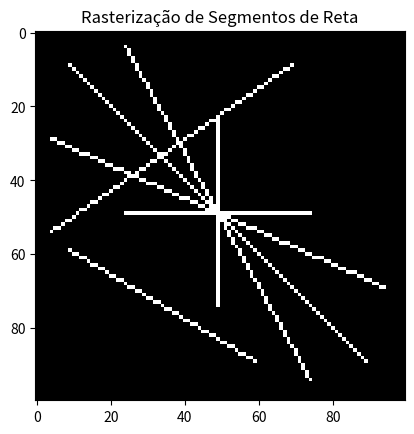

Python code for this plot:
import numpy as np
import matplotlib.pyplot as plt

def normalize_point(x, y, x_min, x_max, y_min, y_max):
    """
    Normaliza um ponto (x, y) para o intervalo [-1, 1] com base nos intervalos fornecidos.
    """
    x_normalized = 2 * (x - x_min) / (x_max - x_min) - 1
    y_normalized = 2 * (y - y_min) / (y_max - y_min) - 1
    return x_normalized, y_normalized

def rasterize_line(x0, y0, x1, y1, width, height):
    """
    Rasteriza uma linha entre (x0, y0) e (x1, y1) em uma imagem de resolução (width, height).
    """
    # Normalizar os pontos para o intervalo [-1, 1]
    x0, y0 = normalize_point(x0, y0, -1, 1, -1, 1)
    x1, y1 = normalize_point(x1, y1, -1, 1, -1, 1)
    
    # Converter as coordenadas normalizadas para a resolução da imagem
    x0 = int((x0 + 1) * (width - 1) / 2)
    y0 = int((y0 + 1) * (height - 1) / 2)
    x1 = int((x1 + 1) * (width - 1) / 2)
    y1 = int((y1 + 1) * (height - 1) / 2)
    
    # Criar uma imagem em branco
    image = np.zeros((height, width), dtype=np.uint8)
    
    # Calcular a diferença entre os pontos
    dx = x1 - x0
    dy = y1 - y0
    
    # Verificar o comprimento da reta
    steps = max(abs(dx), abs(dy))
    
    if steps == 0:
        # Caso trivial onde os dois pontos são o mesmo
        if 0 <= x0 < width and 0 <= y0 < height:
            image[y0, x0] = 1
        return image
    
    # Garantir que steps seja um número inteiro
    steps = int(steps)
    
    # Incrementos em x e y
    x_inc = dx / steps
    y_inc = dy / steps
    
    # Posições atuais
    x = x0
    y = y0
    
    for _ in range(steps + 1):
        # Marcar o pixel atual
        if 0 <= int(round(y)) < height and 0 <= int(round(x)) < width:
            image[int(round(y)), int(round(x))] = 1
        x += x_inc
        y += y_inc
    
    return image

def plot_lines(segments, width, height):
    """
    Plota múltiplos segmentos de reta em uma única imagem.
    
    Parameters:
    - segments: Lista de tuplas ((x0, y0), (x1, y1)) para cada segmento de reta.
    - width: Largura da imagem em pixels.
    - height: Altura da imagem em pixels.
    """
    # Criar uma imagem em branco
    combined_image = np.zeros((height, width), dtype=np.uint8)
    
    # Rasterizar cada segmento de reta
    for (x0, y0), (x1, y1) in segments:
        image = rasterize_line(x0, y0, x1, y1, width, height)
        combined_image = np.maximum(combined_image, image)
    
    # Mostrar a imagem
    plt.imshow(combined_image, cmap='gray', origin='upper')
    plt.title('Rasterização de Segmentos de Reta')
    plt.show()

# Definir os segmentos de reta
segments = [
    # Segmentos com inclinação positiva (crescendo)
    ((-0.8, -0.8), (0.8, 0.8)),  # |Δx| > |Δy|, m > 0
    ((-0.9, -0.4), (0.9, 0.4)),  # |Δx| > |Δy|, m > 0
    
    # Segmentos com inclinação negativa (decrescendo)
    ((-0.8, 0.2), (0.2, 0.8)),   # |Δy| > |Δx|, m < 0
    ((-0.5, -0.9), (0.5, 0.9)),   # |Δy| > |Δx|, m < 0
    
    # Segmentos horizontais e verticais
    ((-0.9, 0.1), (0.4, -0.8)),   # |Δx| > |Δy|, m < 0
    ((-0.5, 0.0), (0.5, 0.0)),    # Horizontal
    ((0.0, -0.5), (0.0, 0.5))     # Vertical
]

# Definir a resolução da imagem
width = 100
height = 100

# Plotar os segmentos de reta
plot_lines(segments, width, height)
